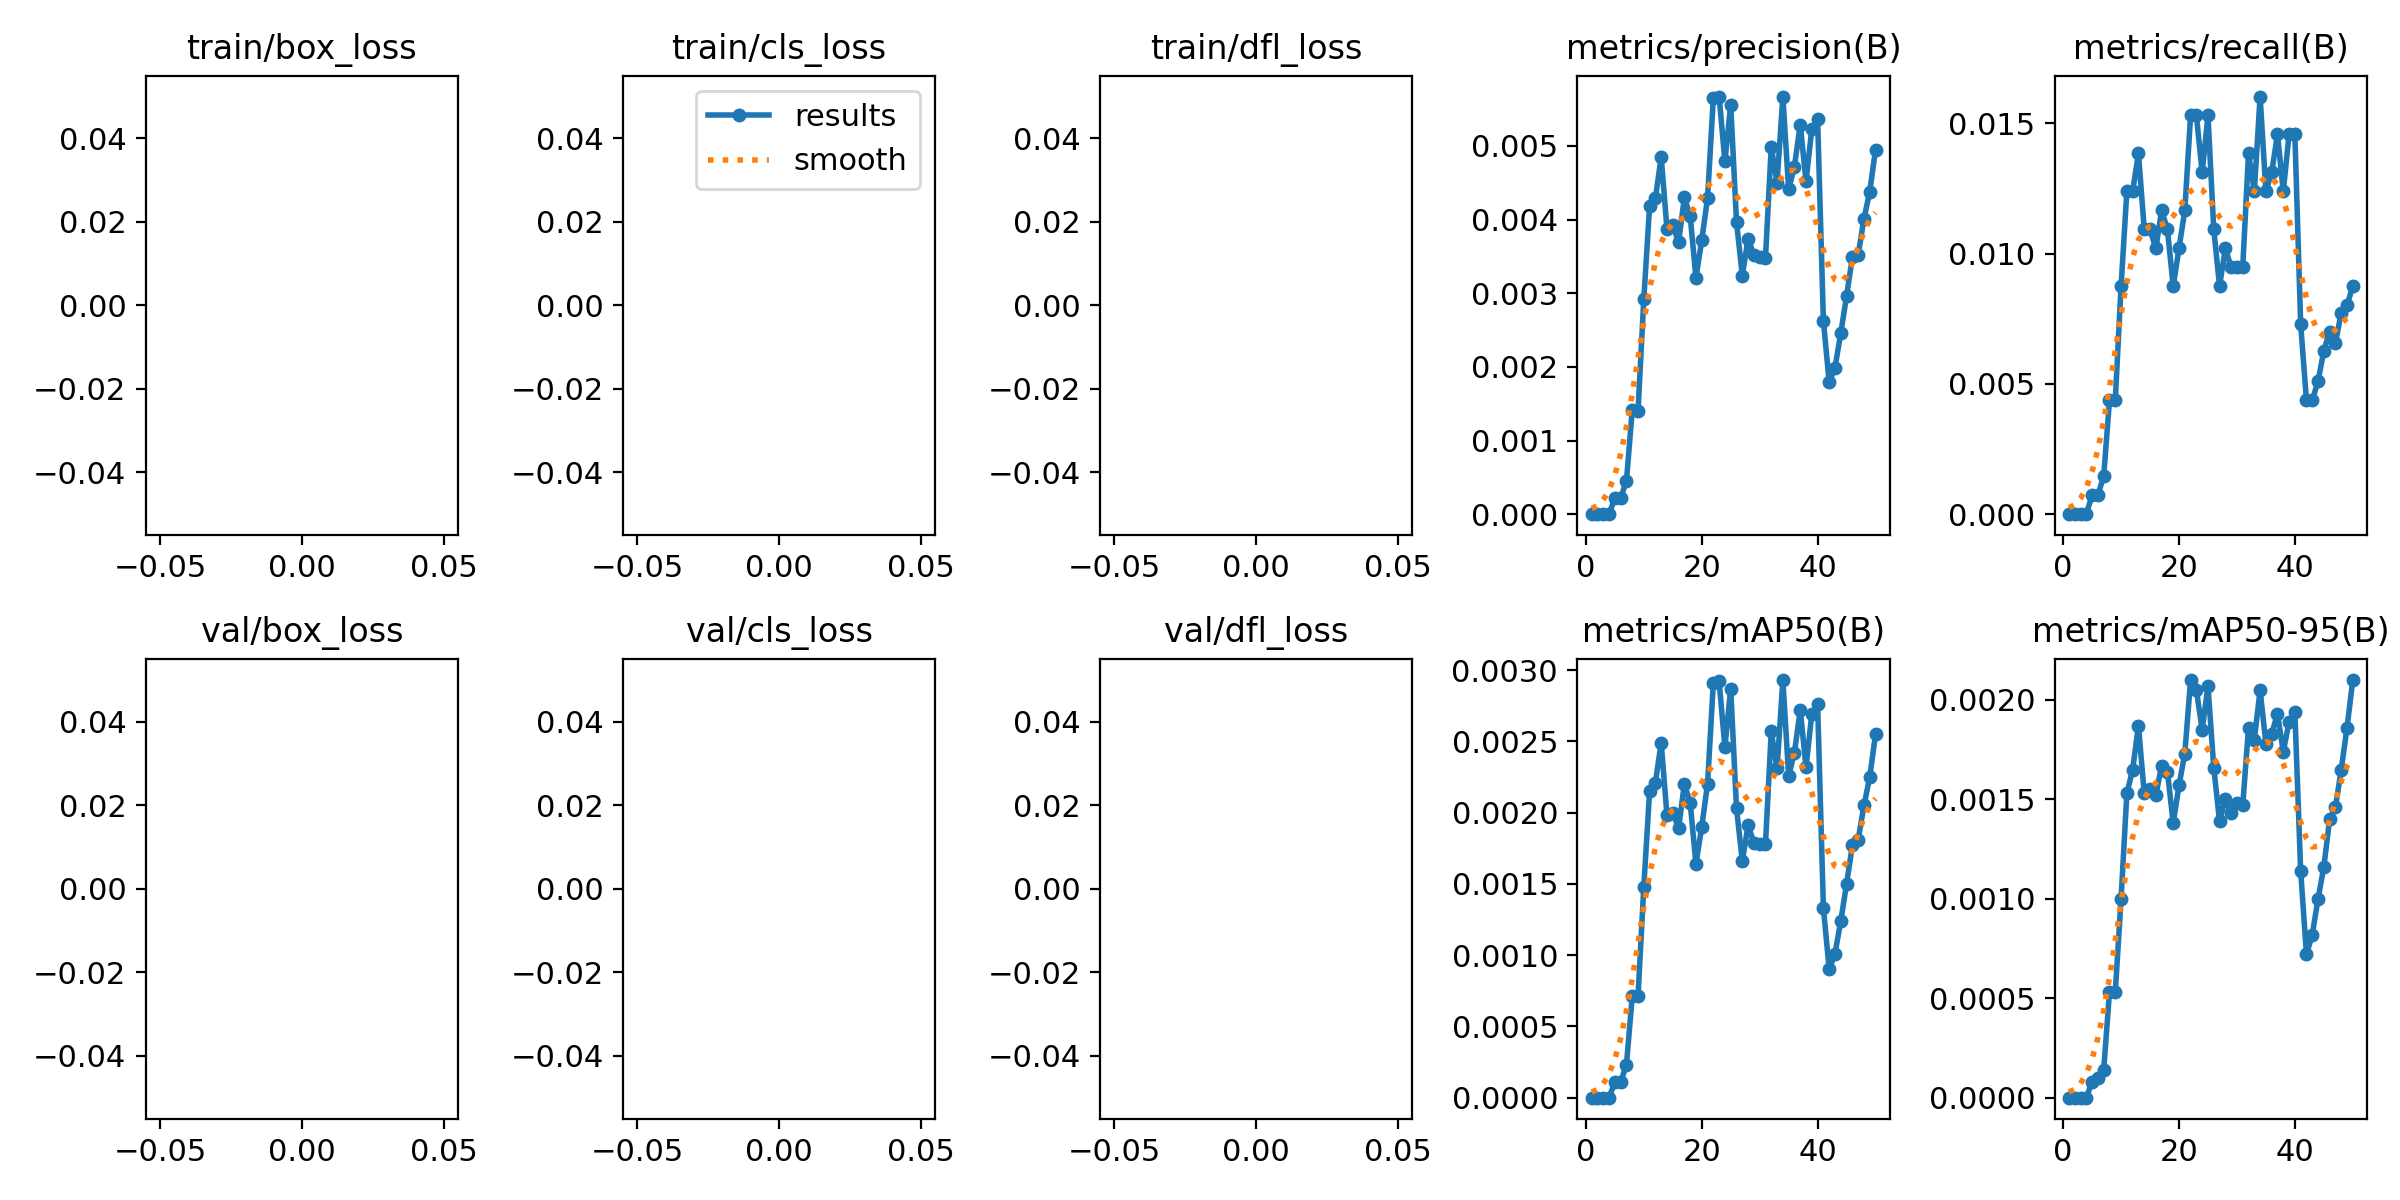

Values plotted in this chart, from the file beside it:
epoch, time, train/box_loss, train/cls_loss, train/dfl_loss, metrics/precision(B), metrics/recall(B), metrics/mAP50(B), metrics/mAP50-95(B), val/box_loss, val/cls_loss, val/dfl_loss, lr/pg0, lr/pg1, lr/pg2
1, 23.03, nan, nan, nan, 0, 0, 0, 0, nan, nan, nan, 0.0001667, 0.0001667, 0.0001667
2, 45.6, nan, nan, nan, 0, 0, 0, 0, nan, nan, nan, 0.0003431, 0.0003431, 0.0003431
3, 72.47, nan, nan, nan, 0, 0, 0, 0, nan, nan, nan, 0.0005123, 0.0005123, 0.0005123
4, 94.97, nan, nan, nan, 0, 0, 0, 0, nan, nan, nan, 0.0006742, 0.0006742, 0.0006742
5, 117.5, nan, nan, nan, 0.00022, 0.00073, 0.00011, 8e-05, nan, nan, nan, 0.0008289, 0.0008289, 0.0008289
6, 145, nan, nan, nan, 0.00022, 0.00073, 0.00011, 0.0001, nan, nan, nan, 0.0009763, 0.0009763, 0.0009763
7, 167.6, nan, nan, nan, 0.00045, 0.00146, 0.00023, 0.00014, nan, nan, nan, 0.001116, 0.001116, 0.001116
8, 190.2, nan, nan, nan, 0.00141, 0.00437, 0.00071, 0.00053, nan, nan, nan, 0.001249, 0.001249, 0.001249
9, 212.8, nan, nan, nan, 0.0014, 0.00437, 0.00071, 0.00053, nan, nan, nan, 0.001375, 0.001375, 0.001375
10, 235.4, nan, nan, nan, 0.00292, 0.00875, 0.00148, 0.001, nan, nan, nan, 0.00137, 0.00137, 0.00137
11, 258, nan, nan, nan, 0.00418, 0.01239, 0.00215, 0.00153, nan, nan, nan, 0.001337, 0.001337, 0.001337
12, 285.3, nan, nan, nan, 0.00429, 0.01239, 0.00221, 0.00165, nan, nan, nan, 0.001304, 0.001304, 0.001304
13, 307.9, nan, nan, nan, 0.00485, 0.01385, 0.00249, 0.00187, nan, nan, nan, 0.001271, 0.001271, 0.001271
14, 339.4, nan, nan, nan, 0.00387, 0.01093, 0.00198, 0.00153, nan, nan, nan, 0.001238, 0.001238, 0.001238
15, 361.9, nan, nan, nan, 0.00392, 0.01093, 0.002, 0.00155, nan, nan, nan, 0.001205, 0.001205, 0.001205
16, 393.2, nan, nan, nan, 0.00369, 0.0102, 0.00189, 0.00152, nan, nan, nan, 0.001172, 0.001172, 0.001172
17, 415.6, nan, nan, nan, 0.0043, 0.01166, 0.0022, 0.00167, nan, nan, nan, 0.001139, 0.001139, 0.001139
18, 438.2, nan, nan, nan, 0.00405, 0.01093, 0.00207, 0.00164, nan, nan, nan, 0.001106, 0.001106, 0.001106
19, 460.7, nan, nan, nan, 0.00321, 0.00875, 0.00164, 0.00138, nan, nan, nan, 0.001073, 0.001073, 0.001073
20, 483.3, nan, nan, nan, 0.00372, 0.0102, 0.0019, 0.00157, nan, nan, nan, 0.00104, 0.00104, 0.00104
21, 505.8, nan, nan, nan, 0.00429, 0.01166, 0.0022, 0.00173, nan, nan, nan, 0.001007, 0.001007, 0.001007
22, 528.3, nan, nan, nan, 0.00565, 0.01531, 0.00291, 0.0021, nan, nan, nan, 0.0009739, 0.0009739, 0.0009739
23, 550.9, nan, nan, nan, 0.00567, 0.01531, 0.00292, 0.00205, nan, nan, nan, 0.0009409, 0.0009409, 0.0009409
24, 573.5, nan, nan, nan, 0.00479, 0.01312, 0.00246, 0.00185, nan, nan, nan, 0.0009078, 0.0009078, 0.0009078
25, 596, nan, nan, nan, 0.00556, 0.01531, 0.00287, 0.00207, nan, nan, nan, 0.0008748, 0.0008748, 0.0008748
26, 618.5, nan, nan, nan, 0.00397, 0.01093, 0.00203, 0.00166, nan, nan, nan, 0.0008418, 0.0008418, 0.0008418
27, 641, nan, nan, nan, 0.00324, 0.00875, 0.00166, 0.00139, nan, nan, nan, 0.0008088, 0.0008088, 0.0008088
28, 663.4, nan, nan, nan, 0.00374, 0.0102, 0.00191, 0.0015, nan, nan, nan, 0.0007758, 0.0007758, 0.0007758
29, 685.9, nan, nan, nan, 0.00352, 0.00948, 0.00179, 0.00143, nan, nan, nan, 0.0007428, 0.0007428, 0.0007428
30, 708.4, nan, nan, nan, 0.00349, 0.00948, 0.00178, 0.00148, nan, nan, nan, 0.0007098, 0.0007098, 0.0007098
31, 730.9, nan, nan, nan, 0.00348, 0.00948, 0.00178, 0.00147, nan, nan, nan, 0.0006768, 0.0006768, 0.0006768
32, 753.4, nan, nan, nan, 0.00499, 0.01385, 0.00257, 0.00186, nan, nan, nan, 0.0006438, 0.0006438, 0.0006438
33, 780.7, nan, nan, nan, 0.0045, 0.01239, 0.00231, 0.0018, nan, nan, nan, 0.0006108, 0.0006108, 0.0006108
34, 807.9, nan, nan, nan, 0.00567, 0.01603, 0.00293, 0.00205, nan, nan, nan, 0.0005778, 0.0005778, 0.0005778
35, 830.4, nan, nan, nan, 0.00441, 0.01239, 0.00226, 0.00178, nan, nan, nan, 0.0005448, 0.0005448, 0.0005448
36, 857.7, nan, nan, nan, 0.00472, 0.01312, 0.00242, 0.00183, nan, nan, nan, 0.0005118, 0.0005118, 0.0005118
37, 880.2, nan, nan, nan, 0.00529, 0.01458, 0.00272, 0.00193, nan, nan, nan, 0.0004788, 0.0004788, 0.0004788
38, 902.7, nan, nan, nan, 0.00452, 0.01239, 0.00232, 0.00174, nan, nan, nan, 0.0004458, 0.0004458, 0.0004458
39, 925.2, nan, nan, nan, 0.00523, 0.01458, 0.00269, 0.00189, nan, nan, nan, 0.0004127, 0.0004127, 0.0004127
40, 948.2, nan, nan, nan, 0.00536, 0.01458, 0.00276, 0.00194, nan, nan, nan, 0.0003797, 0.0003797, 0.0003797
41, 970.8, nan, nan, nan, 0.00262, 0.00729, 0.00133, 0.00114, nan, nan, nan, 0.0003467, 0.0003467, 0.0003467
42, 993, nan, nan, nan, 0.00179, 0.00437, 0.0009, 0.00072, nan, nan, nan, 0.0003137, 0.0003137, 0.0003137
43, 1015, nan, nan, nan, 0.00199, 0.00437, 0.00101, 0.00082, nan, nan, nan, 0.0002807, 0.0002807, 0.0002807
44, 1037, nan, nan, nan, 0.00246, 0.0051, 0.00124, 0.001, nan, nan, nan, 0.0002477, 0.0002477, 0.0002477
45, 1060, nan, nan, nan, 0.00296, 0.00628, 0.0015, 0.00116, nan, nan, nan, 0.0002147, 0.0002147, 0.0002147
46, 1082, nan, nan, nan, 0.00349, 0.00701, 0.00177, 0.0014, nan, nan, nan, 0.0001817, 0.0001817, 0.0001817
47, 1104, nan, nan, nan, 0.00352, 0.00656, 0.00181, 0.00146, nan, nan, nan, 0.0001487, 0.0001487, 0.0001487
48, 1126, nan, nan, nan, 0.00401, 0.00774, 0.00205, 0.00165, nan, nan, nan, 0.0001157, 0.0001157, 0.0001157
49, 1148, nan, nan, nan, 0.00438, 0.00802, 0.00225, 0.00186, nan, nan, nan, 8.26832e-05, 8.26832e-05, 8.26832e-05
50, 1171, nan, nan, nan, 0.00495, 0.00875, 0.00255, 0.0021, nan, nan, nan, 4.96766e-05, 4.96766e-05, 4.96766e-05
